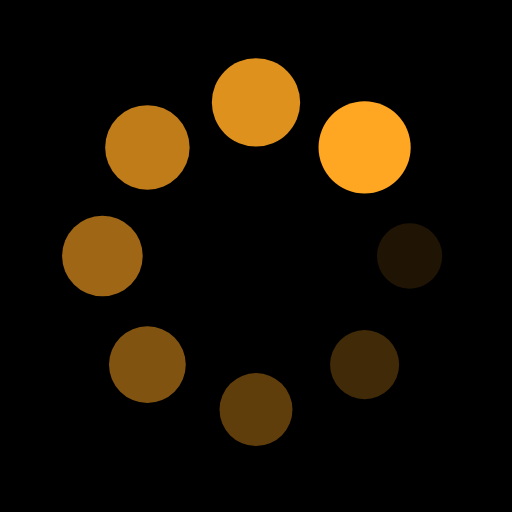
t = 0.00 s
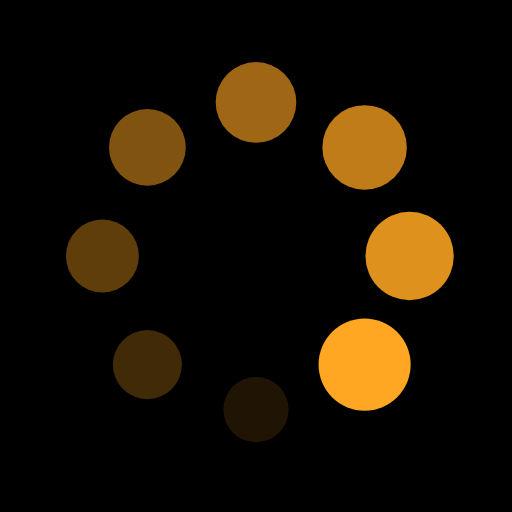
t = 0.25 s
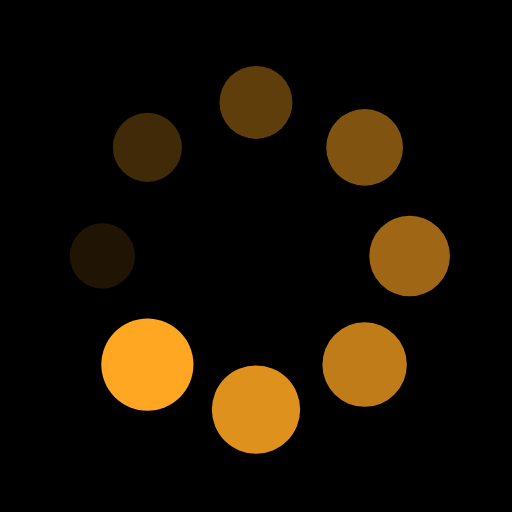
t = 0.50 s
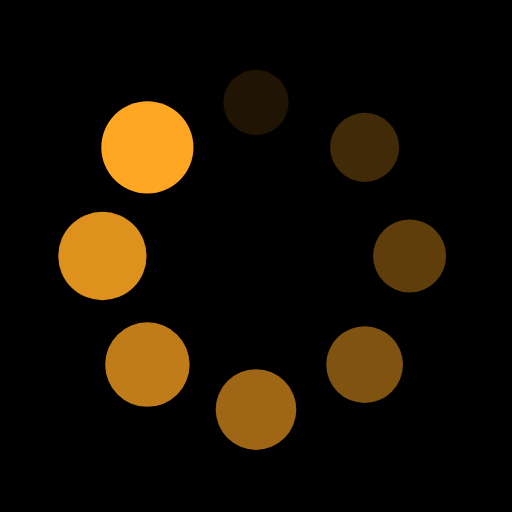
t = 0.75 s

The animated SVG that drew these frames (rendered in a browser with its animation timeline set to each time). Animation: 16 SMIL elements (animate=8,animateTransform=8); one cycle of 1.00 s, repeats indefinitely.

<?xml version="1.0" encoding="utf-8"?>
<svg xmlns="http://www.w3.org/2000/svg" xmlns:xlink="http://www.w3.org/1999/xlink" style="margin: auto; background: rgb(0, 0, 0); display: block; shape-rendering: auto;" width="200px" height="200px" viewBox="0 0 100 100" preserveAspectRatio="xMidYMid">
<g transform="translate(80,50)">
<g transform="rotate(0)">
<circle cx="0" cy="0" r="6" fill="#ffa622" fill-opacity="1">
  <animateTransform attributeName="transform" type="scale" begin="-0.875s" values="1.5 1.5;1 1" keyTimes="0;1" dur="1s" repeatCount="indefinite"></animateTransform>
  <animate attributeName="fill-opacity" keyTimes="0;1" dur="1s" repeatCount="indefinite" values="1;0" begin="-0.875s"></animate>
</circle>
</g>
</g><g transform="translate(71.21320343559643,71.21320343559643)">
<g transform="rotate(45)">
<circle cx="0" cy="0" r="6" fill="#ffa622" fill-opacity="0.875">
  <animateTransform attributeName="transform" type="scale" begin="-0.75s" values="1.5 1.5;1 1" keyTimes="0;1" dur="1s" repeatCount="indefinite"></animateTransform>
  <animate attributeName="fill-opacity" keyTimes="0;1" dur="1s" repeatCount="indefinite" values="1;0" begin="-0.75s"></animate>
</circle>
</g>
</g><g transform="translate(50,80)">
<g transform="rotate(90)">
<circle cx="0" cy="0" r="6" fill="#ffa622" fill-opacity="0.75">
  <animateTransform attributeName="transform" type="scale" begin="-0.625s" values="1.5 1.5;1 1" keyTimes="0;1" dur="1s" repeatCount="indefinite"></animateTransform>
  <animate attributeName="fill-opacity" keyTimes="0;1" dur="1s" repeatCount="indefinite" values="1;0" begin="-0.625s"></animate>
</circle>
</g>
</g><g transform="translate(28.786796564403577,71.21320343559643)">
<g transform="rotate(135)">
<circle cx="0" cy="0" r="6" fill="#ffa622" fill-opacity="0.625">
  <animateTransform attributeName="transform" type="scale" begin="-0.5s" values="1.5 1.5;1 1" keyTimes="0;1" dur="1s" repeatCount="indefinite"></animateTransform>
  <animate attributeName="fill-opacity" keyTimes="0;1" dur="1s" repeatCount="indefinite" values="1;0" begin="-0.5s"></animate>
</circle>
</g>
</g><g transform="translate(20,50.00000000000001)">
<g transform="rotate(180)">
<circle cx="0" cy="0" r="6" fill="#ffa622" fill-opacity="0.5">
  <animateTransform attributeName="transform" type="scale" begin="-0.375s" values="1.5 1.5;1 1" keyTimes="0;1" dur="1s" repeatCount="indefinite"></animateTransform>
  <animate attributeName="fill-opacity" keyTimes="0;1" dur="1s" repeatCount="indefinite" values="1;0" begin="-0.375s"></animate>
</circle>
</g>
</g><g transform="translate(28.78679656440357,28.786796564403577)">
<g transform="rotate(225)">
<circle cx="0" cy="0" r="6" fill="#ffa622" fill-opacity="0.375">
  <animateTransform attributeName="transform" type="scale" begin="-0.25s" values="1.5 1.5;1 1" keyTimes="0;1" dur="1s" repeatCount="indefinite"></animateTransform>
  <animate attributeName="fill-opacity" keyTimes="0;1" dur="1s" repeatCount="indefinite" values="1;0" begin="-0.25s"></animate>
</circle>
</g>
</g><g transform="translate(49.99999999999999,20)">
<g transform="rotate(270)">
<circle cx="0" cy="0" r="6" fill="#ffa622" fill-opacity="0.25">
  <animateTransform attributeName="transform" type="scale" begin="-0.125s" values="1.5 1.5;1 1" keyTimes="0;1" dur="1s" repeatCount="indefinite"></animateTransform>
  <animate attributeName="fill-opacity" keyTimes="0;1" dur="1s" repeatCount="indefinite" values="1;0" begin="-0.125s"></animate>
</circle>
</g>
</g><g transform="translate(71.21320343559643,28.78679656440357)">
<g transform="rotate(315)">
<circle cx="0" cy="0" r="6" fill="#ffa622" fill-opacity="0.125">
  <animateTransform attributeName="transform" type="scale" begin="0s" values="1.5 1.5;1 1" keyTimes="0;1" dur="1s" repeatCount="indefinite"></animateTransform>
  <animate attributeName="fill-opacity" keyTimes="0;1" dur="1s" repeatCount="indefinite" values="1;0" begin="0s"></animate>
</circle>
</g>
</g>
<!-- [ldio] generated by https://loading.io/ --></svg>
